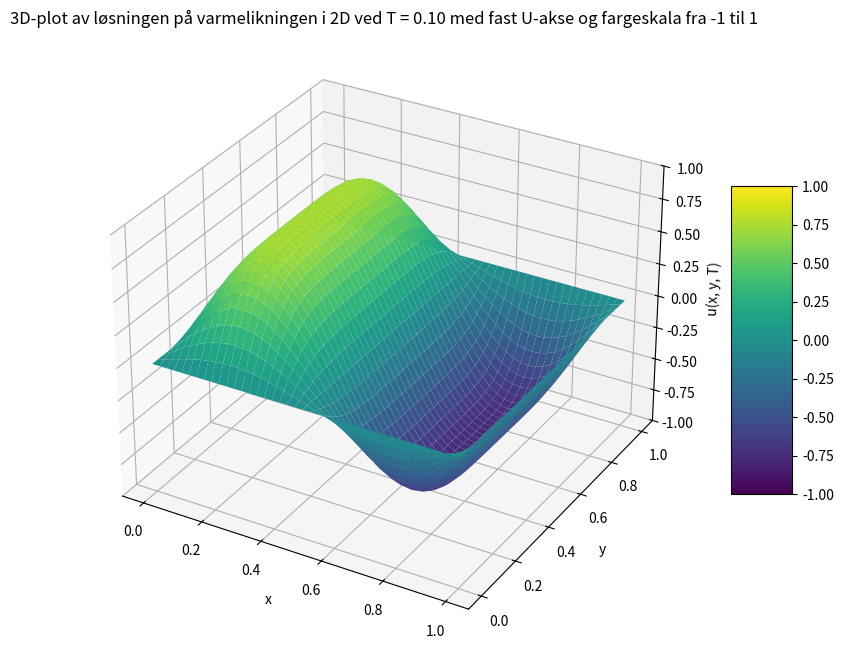

Python code for this plot:
import numpy as np
import matplotlib.pyplot as plt



def Varmelikningen_2D(L, T, N, alpha, u_t0):
    h = L / N  # gitterlengden i x og y-retning
    dt = 0.5 * h**2   # k/h^2 = 1/2 --> innenfor kravet 
    Nt = int(T / dt)  # Antall tidssteg. Avhenger av hvor langt frem i tid vi vil plotte T, og hvor god tidsoppløsning vi ønsker oss dt
    
    x = np.linspace(0, L, N + 1)
    y = np.linspace(0, L, N + 1)
    X, Y = np.meshgrid(x, y) # lager 2D grid
    
    u = np.zeros((N + 1, N + 1)) 
    u_ny = np.zeros((N + 1, N + 1))
    u[:, :] = u_t0(X, Y) # Definere startilstand til u(x,y,t) innenfor 2D grid-en
    
    for _ in range(Nt): # Eksplisitt skjema 
        u_ny[1:-1, 1:-1] = u[1:-1, 1:-1]  +  alpha * (dt / h**2) * ((u[2:, 1:-1] - 2 * u[1:-1, 1:-1] + u[:-2, 1:-1])   +   (u[1:-1, 2:] - 2 * u[1:-1, 1:-1] + u[1:-1, :-2]))

        u[:, :] = u_ny[:, :]
        
    return X, Y, u


# Velger en startilstand for varmelinkingen i t = 0
def u_t0(x, y):
    return np.sin( 2 * np.pi * x)

# Parametere
L = 1.0      # total lengde i x og y retning 
T = 0.1     # Økt T for å vise løsningen ved ulike tider
N = 40       # antall ruter i en ratning --> 40 * 40 grid = 1600 tiles 
alpha = 0.07 # Den termiske diffusiviteten justert for å få utgjvningsprosessens varighet til 1 sekund

# Løser likningen
X, Y, u = Varmelikningen_2D(L, T, N, alpha, u_t0)

# Oppretter en figur og en 3D akse for plotting
fig = plt.figure(figsize=(10, 8))
ax = fig.add_subplot(111, projection='3d')
surf = ax.plot_surface(X, Y, u, cmap='viridis', vmin=-1, vmax=1)
ax.set_zlim(-1, 1)
fig.colorbar(surf, shrink=0.5, aspect=5)
ax.set_xlabel('x')
ax.set_ylabel('y')
ax.set_zlabel('u(x, y, T)')
ax.set_title('3D-plot av løsningen på varmelikningen i 2D ved T = {:.2f} med fast U-akse og fargeskala fra -1 til 1'.format(T))


plt.show()
